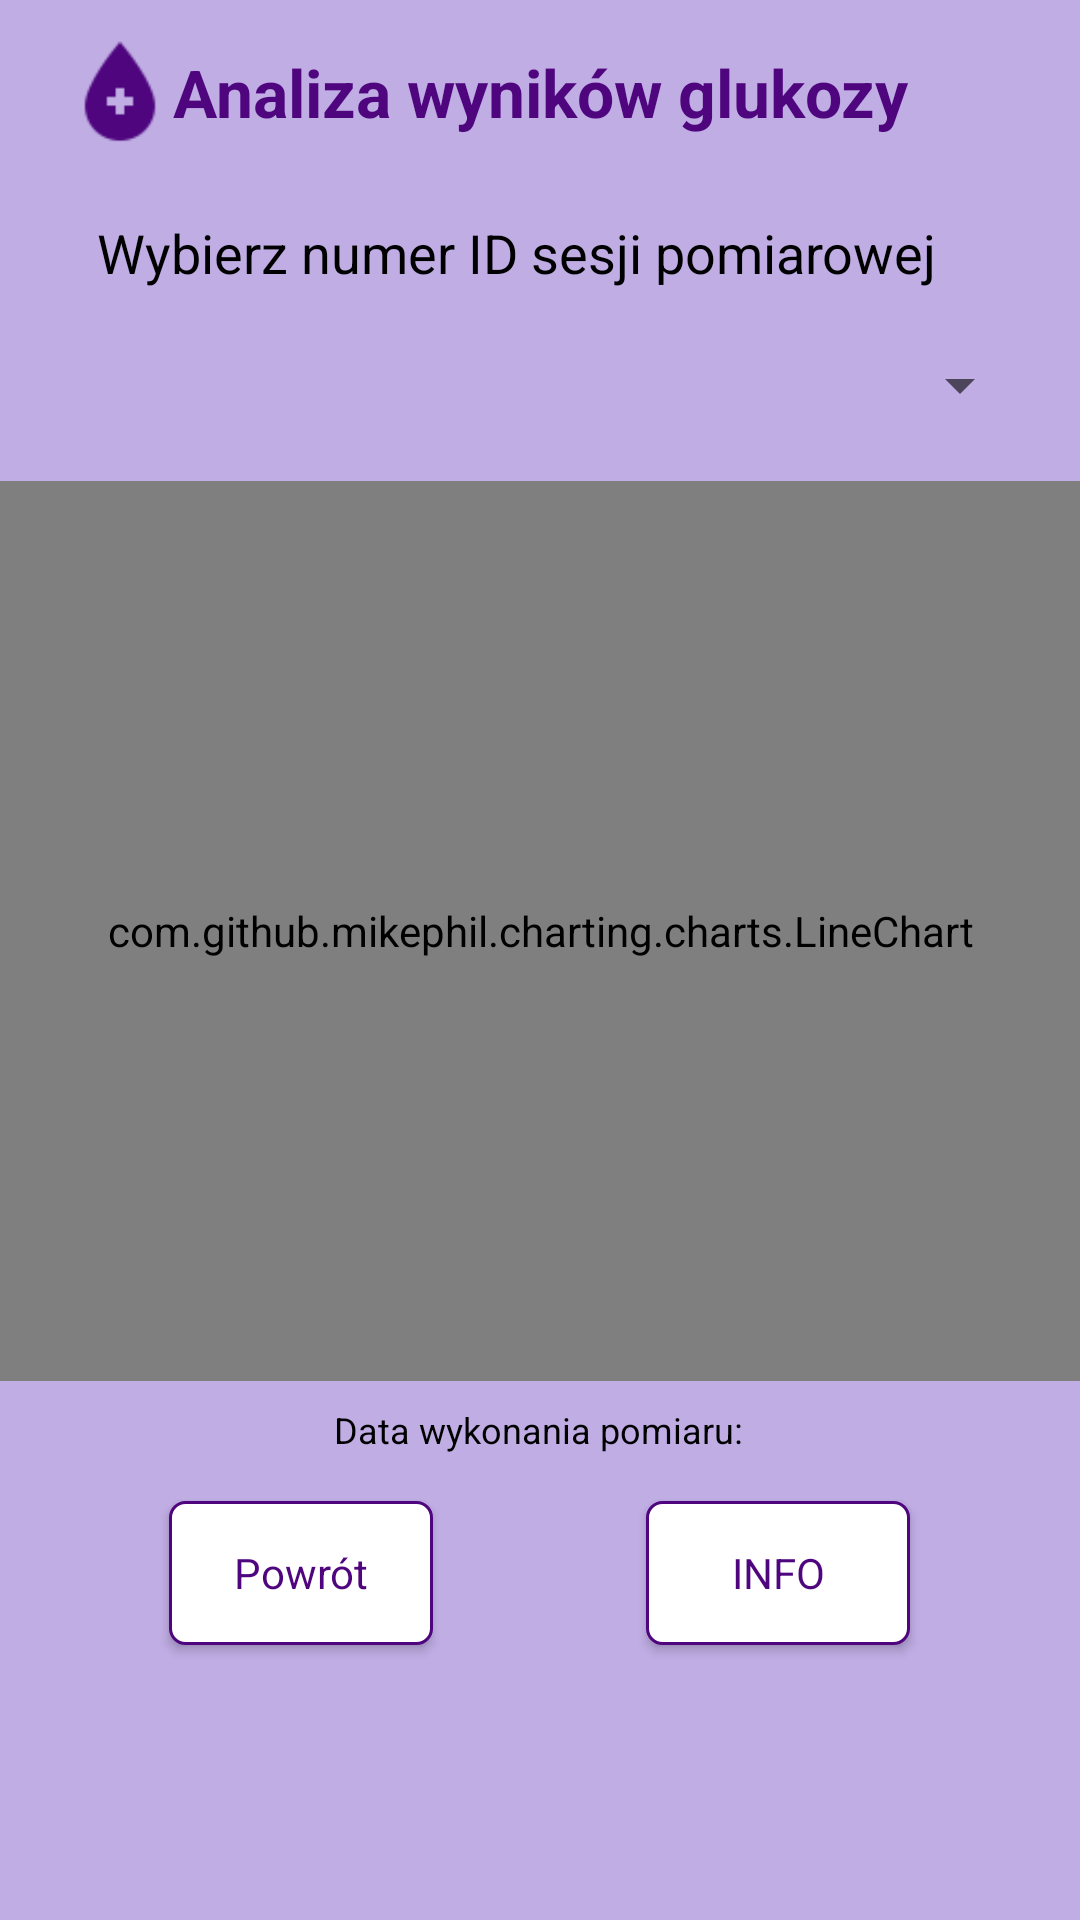

Layout XML and referenced resources for this Android screen:
<!-- AndroidManifest.xml: application theme Theme.Auth -->
<!-- res/layout/glucose_analysis.xml -->
<?xml version="1.0" encoding="utf-8"?>
<androidx.constraintlayout.widget.ConstraintLayout xmlns:android="http://schemas.android.com/apk/res/android"
    xmlns:app="http://schemas.android.com/apk/res-auto"
    xmlns:tools="http://schemas.android.com/tools"
    android:layout_width="match_parent"
    android:layout_height="match_parent"
    android:background="#888A66CD"
    tools:context=".GlucoseAnalysis">

    <TextView
        android:id="@+id/headerTextView"
        android:layout_width="match_parent"
        android:layout_height="wrap_content"
        android:layout_marginTop="16dp"
        android:gravity="center"
        android:text="@string/glucose_analysis"
        android:textColor="#4E057E"
        android:textSize="22sp"
        android:textStyle="bold"
        android:typeface="sans"
        app:layout_constraintEnd_toEndOf="parent"
        app:layout_constraintHorizontal_bias="1.0"
        app:layout_constraintStart_toStartOf="parent"
        app:layout_constraintTop_toTopOf="parent" />

    <ImageView
        android:id="@+id/iconImageView"
        android:layout_width="40dp"
        android:layout_height="35dp"
        android:layout_marginStart="20dp"
        android:gravity="center"
        android:src="@drawable/glucose"
        app:layout_constraintBottom_toBottomOf="@+id/headerTextView"
        app:layout_constraintStart_toStartOf="parent"
        app:layout_constraintTop_toTopOf="@+id/headerTextView" />

    <TextView
        android:id="@+id/sessionLabelTextView"
        android:layout_width="wrap_content"
        android:layout_height="wrap_content"
        android:layout_marginTop="72dp"
        android:text="Wybierz numer ID sesji pomiarowej"
        android:textColor="#000000"
        android:textSize="18sp"
        android:typeface="sans"
        app:layout_constraintEnd_toEndOf="parent"
        app:layout_constraintHorizontal_bias="0.406"
        app:layout_constraintStart_toStartOf="parent"
        app:layout_constraintTop_toTopOf="parent" />

    <Spinner
        android:id="@+id/sessionSpinner"
        android:layout_width="0dp"
        android:layout_height="wrap_content"
        android:layout_marginStart="16dp"
        android:typeface="sans"
        android:layout_marginTop="8dp"
        android:layout_marginEnd="16dp"
        android:minHeight="48dp"
        app:layout_constraintEnd_toEndOf="parent"
        app:layout_constraintStart_toStartOf="parent"
        app:layout_constraintTop_toBottomOf="@+id/sessionLabelTextView" />

    <TextView
        android:id="@+id/dateTextView"
        android:layout_width="wrap_content"
        android:layout_height="wrap_content"
        android:layout_marginTop="8dp"
        android:text="Data wykonania pomiaru:"
        android:textColor="#000000"
        android:textSize="12sp"
        android:typeface="sans"
        app:layout_constraintEnd_toEndOf="parent"
        app:layout_constraintHorizontal_bias="0.498"
        app:layout_constraintStart_toStartOf="parent"
        app:layout_constraintTop_toBottomOf="@+id/glucoseChart" />

    <com.github.mikephil.charting.charts.LineChart
        android:id="@+id/glucoseChart"
        android:layout_width="0dp"
        android:layout_height="300dp"
        android:layout_marginTop="8dp"
        android:typeface="sans"
        app:layout_constraintEnd_toEndOf="parent"
        app:layout_constraintHorizontal_bias="0.0"
        app:layout_constraintStart_toStartOf="parent"
        app:layout_constraintTop_toBottomOf="@+id/sessionSpinner" />

    <Button
        android:id="@+id/resultAnalysisBackButton"
        android:layout_width="wrap_content"
        android:layout_height="wrap_content"
        android:layout_marginTop="40dp"
        android:background="@drawable/rectangle_field3"
        android:text="Powrót"
        android:textAllCaps="false"
        android:textColor="#4E057E"
        android:typeface="sans"
        app:layout_constraintEnd_toEndOf="parent"
        app:layout_constraintHorizontal_bias="0.207"
        app:layout_constraintStart_toStartOf="parent"
        app:layout_constraintTop_toBottomOf="@+id/glucoseChart" />

    <Button
        android:id="@+id/infoButton"
        android:layout_width="wrap_content"
        android:layout_height="wrap_content"
        android:layout_marginTop="40dp"
        android:background="@drawable/rectangle_field3"
        android:text="INFO"
        android:textAllCaps="false"
        android:textColor="#4E057E"
        android:typeface="sans"
        app:layout_constraintEnd_toEndOf="parent"
        app:layout_constraintHorizontal_bias="0.792"
        app:layout_constraintStart_toStartOf="parent"
        app:layout_constraintTop_toBottomOf="@+id/glucoseChart" />

</androidx.constraintlayout.widget.ConstraintLayout>
<!-- resources referenced by this layout -->
<resources>
  <!-- drawable glucose: png bitmap (drawable, 740 bytes) -->
  <!-- drawable rectangle_field3 (drawable) -->
  <?xml version="1.0" encoding="utf-8"?>
  <selector xmlns:android="http://schemas.android.com/apk/res/android">
  
      
      <item android:state_enabled="false">
          <shape android:shape="rectangle">
              <solid android:color="#CCCCCC"/>
              <stroke android:width="1dp" android:color="#4E057E"/>
              <corners android:radius="5dp"/>
          </shape>
      </item>
  
      
      <item android:state_enabled="true">
          <shape android:shape="rectangle">
              <solid android:color="#FFFFFF"/>
              <stroke android:width="1dp" android:color="#4E057E"/>
              <corners android:radius="5dp"/>
          </shape>
      </item>
  
  </selector>
  <string name="glucose_analysis">Analiza wyników glukozy</string>
  <style name="Theme.Auth" parent="Theme.MaterialComponents.DayNight.DarkActionBar">
          
          <item name="colorPrimary">@color/purple_500</item>
          <item name="colorPrimaryVariant">@color/purple_700</item>
          <item name="colorOnPrimary">@color/white</item>
          
          <item name="colorSecondary">@color/teal_200</item>
          <item name="colorSecondaryVariant">@color/teal_700</item>
          <item name="colorOnSecondary">@color/black</item>
          
          <item name="android:statusBarColor">?attr/colorPrimaryVariant</item>
          
      </style>
  <!-- not gathered from this repository: default colours our renderer supplied (Android Studio template values) -->
  <color name="purple_500">#FF6200EE</color>
  <color name="purple_700">#FF3700B3</color>
  <color name="teal_200">#FF03DAC5</color>
  <color name="teal_700">#FF018786</color>
  <color name="black">#FF000000</color>
  <color name="white">#FFFFFFFF</color>
</resources>
